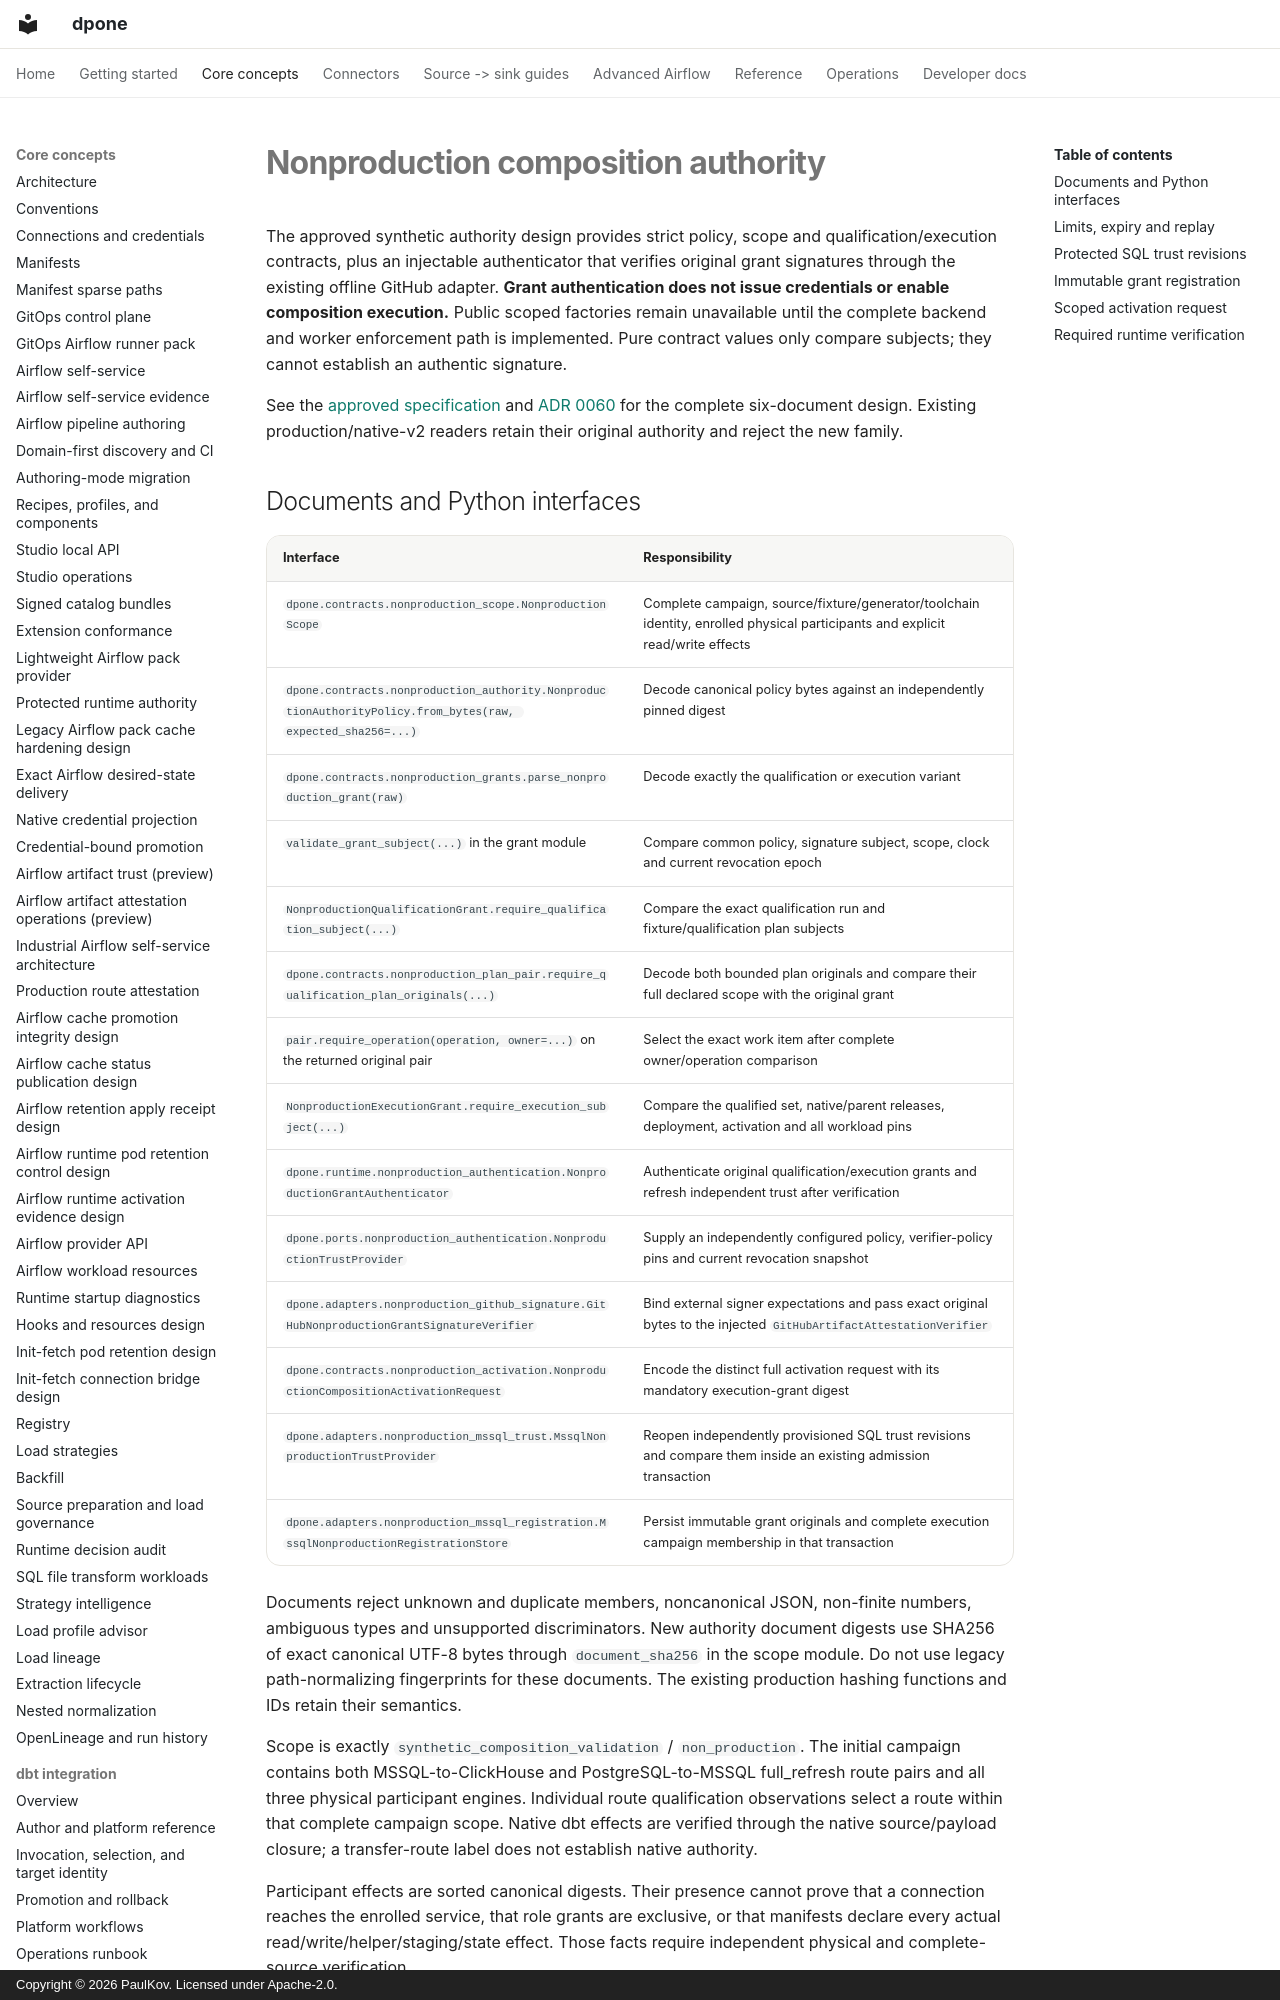

repository: PaulKov/dpone · page: nonproduction-composition-authority/index.html · generator: mkdocs · copyright: Copyright © 2026 PaulKov. Licensed under Apache-2.0.

# Nonproduction composition authority

The approved synthetic authority design provides strict policy, scope and
qualification/execution contracts, plus an injectable authenticator that verifies
original grant signatures through the existing offline GitHub adapter. **Grant
authentication does not issue credentials or enable composition execution.**
Public scoped factories remain unavailable until the complete backend and worker
enforcement path is implemented. Pure contract values only compare subjects;
they cannot establish an authentic signature.

See the [approved specification](feature-specs/nonproduction-composition-authority.md)
and [ADR 0060](adr/0060-nonproduction-composition-authority.md) for the complete
six-document design. Existing production/native-v2 readers retain their original
authority and reject the new family.
